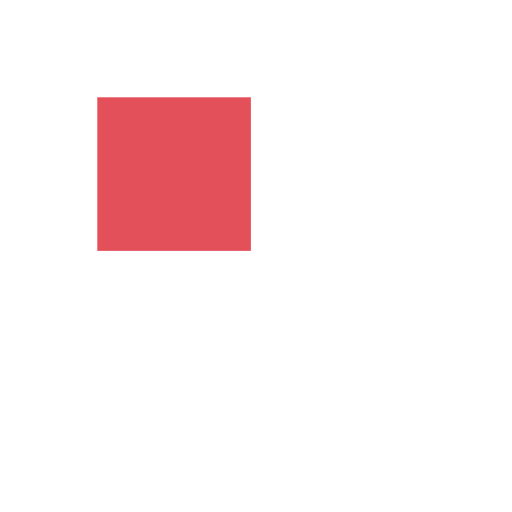
t = 0.00 s
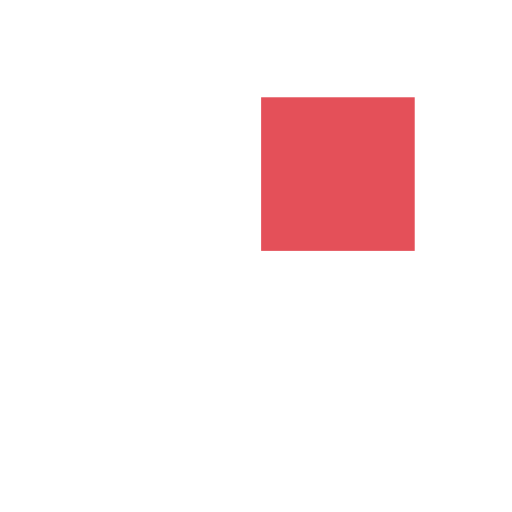
t = 0.31 s
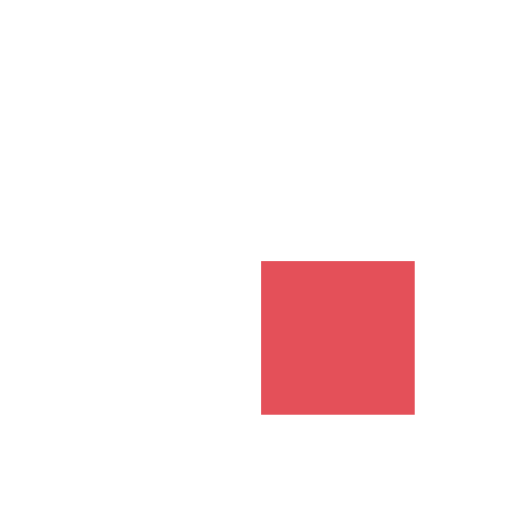
t = 0.56 s
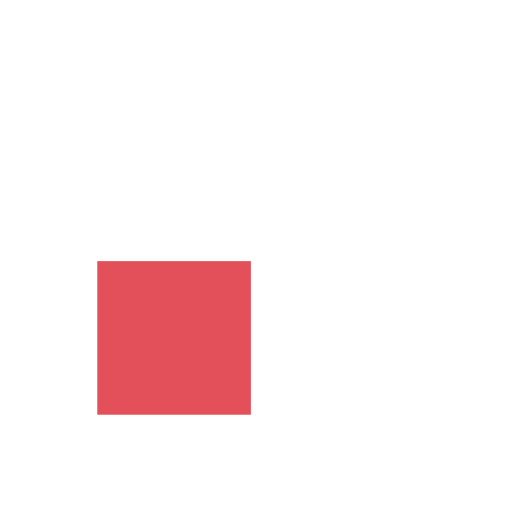
t = 0.88 s
t = 1.19 s: frame unchanged from t = 0.00 s, image omitted
t = 1.50 s: frame unchanged from t = 0.56 s, image omitted

The animated SVG that drew these frames (rendered in a browser with its animation timeline set to each time). Animation: 4 SMIL elements (animate=4); one cycle of 1.75 s, repeats indefinitely.

<?xml version="1.0" encoding="utf-8"?>
<svg xmlns="http://www.w3.org/2000/svg" xmlns:xlink="http://www.w3.org/1999/xlink" style="margin: auto; background: none; display: block; shape-rendering: auto;" width="200px" height="200px" viewBox="0 0 100 100" preserveAspectRatio="xMidYMid">
<rect x="19" y="19" width="30" height="30" fill="#ffffff">
  <animate attributeName="fill" values="#e45059;#ffffff;#ffffff" keyTimes="0;0.25;1" dur="1s" repeatCount="indefinite" begin="0s" calcMode="discrete"></animate>
</rect><rect x="51" y="19" width="30" height="30" fill="#ffffff">
  <animate attributeName="fill" values="#e45059;#ffffff;#ffffff" keyTimes="0;0.25;1" dur="1s" repeatCount="indefinite" begin="0.25s" calcMode="discrete"></animate>
</rect><rect x="19" y="51" width="30" height="30" fill="#ffffff">
  <animate attributeName="fill" values="#e45059;#ffffff;#ffffff" keyTimes="0;0.25;1" dur="1s" repeatCount="indefinite" begin="0.75s" calcMode="discrete"></animate>
</rect><rect x="51" y="51" width="30" height="30" fill="#ffffff">
  <animate attributeName="fill" values="#e45059;#ffffff;#ffffff" keyTimes="0;0.25;1" dur="1s" repeatCount="indefinite" begin="0.5s" calcMode="discrete"></animate>
</rect>
<!-- [ldio] generated by https://loading.io/ --></svg>
